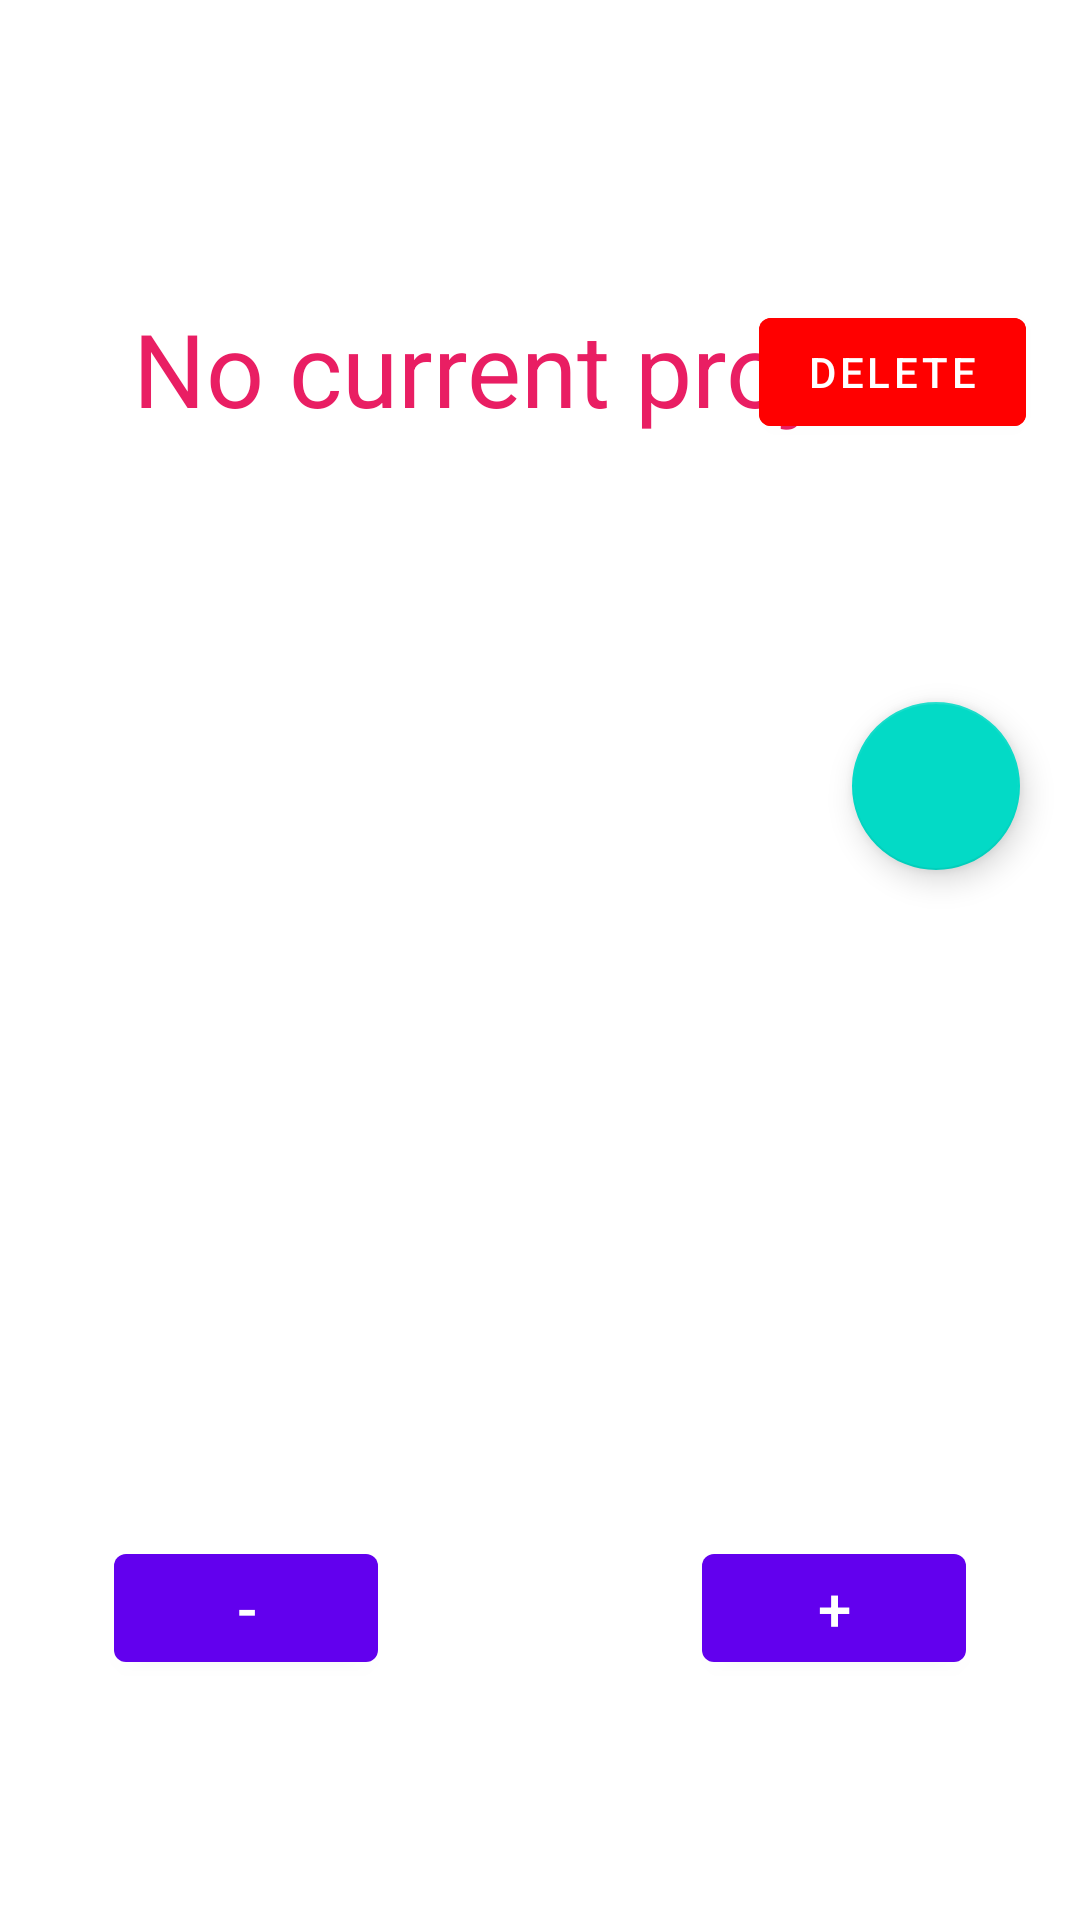

Layout XML and referenced resources for this Android screen:
<!-- AndroidManifest.xml: fallback theme Theme.MaterialComponents.DayNight.NoActionBar -->
<!-- res/layout/fragment_current.xml -->
<?xml version="1.0" encoding="utf-8"?>
<androidx.constraintlayout.widget.ConstraintLayout xmlns:android="http://schemas.android.com/apk/res/android"
        xmlns:app="http://schemas.android.com/apk/res-auto"
        xmlns:tools="http://schemas.android.com/tools"
        android:layout_width="match_parent"
        android:layout_height="match_parent"
        tools:context=".fragment.CurrentFragment"
        android:id="@+id/frameLayout">

    <TextView
            android:text="@string/no_current_project"
            android:layout_width="wrap_content"
            android:layout_height="wrap_content"
            android:id="@+id/noProjects"
            android:textAlignment="center"
            android:textSize="34sp"
            android:textColor="#E91E63"
            app:layout_constraintEnd_toEndOf="parent"
            app:layout_constraintStart_toStartOf="parent"
            app:layout_constraintTop_toTopOf="parent"
            android:layout_marginTop="100dp" />

    <TextView
            android:layout_width="0dp"
            android:layout_height="wrap_content"
            android:id="@+id/projectTitle"
            android:layout_marginEnd="25dp"
            app:layout_constraintEnd_toEndOf="parent"
            app:layout_constraintStart_toStartOf="parent"
            android:layout_marginStart="25dp"
            app:layout_constraintTop_toTopOf="parent"
            android:layout_marginTop="100dp"
            android:textSize="24sp"
            android:textAlignment="center" />

    <ScrollView
            android:layout_width="0dp"
            android:layout_height="120dp"
            app:layout_constraintEnd_toEndOf="parent"
            app:layout_constraintStart_toStartOf="parent"
            android:layout_marginStart="25dp"
            app:layout_constraintTop_toBottomOf="@+id/projectTitle"
            android:layout_marginTop="80dp"
            android:layout_marginEnd="25dp"
            app:layout_constraintHorizontal_bias="0.0"
            android:isScrollContainer="true"
            android:overScrollMode="always"
            android:id="@+id/scrollView">

        <TableLayout
                android:layout_width="wrap_content"
                android:layout_height="wrap_content"
                android:orientation="vertical"
                android:id="@+id/partsView"
                tools:visibility="visible"></TableLayout>
    </ScrollView>

    <androidx.constraintlayout.widget.ConstraintLayout
            android:layout_width="0dp"
            android:layout_height="0dp"
            android:layout_marginEnd="25dp"
            app:layout_constraintEnd_toEndOf="parent"
            app:layout_constraintStart_toStartOf="parent"
            android:layout_marginStart="25dp"
            android:layout_marginBottom="120dp"
            app:layout_constraintBottom_toTopOf="@+id/rowCounter"
            android:id="@+id/partInfo"
            app:layout_constraintTop_toBottomOf="@+id/scrollView"
            android:layout_marginTop="40dp">

        <TextView
                android:layout_width="0dp"
                android:layout_height="wrap_content"
                android:id="@+id/partName"
                app:layout_constraintStart_toStartOf="parent"
                app:layout_constraintTop_toTopOf="parent"
                android:layout_marginTop="15dp"
                android:layout_marginStart="15dp"
                android:textSize="20sp" />
    </androidx.constraintlayout.widget.ConstraintLayout>

    <TextView
            android:layout_width="48dp"
            android:layout_height="0dp"
            android:ems="10"
            android:id="@+id/rowCounter"
            android:layout_marginEnd="175dp"
            app:layout_constraintEnd_toEndOf="parent"
            app:layout_constraintStart_toStartOf="parent"
            android:layout_marginStart="175dp"
            app:layout_constraintBottom_toBottomOf="parent"
            android:layout_marginBottom="80dp"
            android:contextClickable="true"
            android:textAlignment="center"
            android:textSize="34sp" />

    <Button
            android:text="@string/plus"
            android:layout_width="wrap_content"
            android:layout_height="wrap_content"
            android:id="@+id/incrementButton"
            android:layout_marginStart="30dp"
            app:layout_constraintStart_toEndOf="@+id/rowCounter"
            app:layout_constraintBottom_toBottomOf="parent"
            android:layout_marginBottom="80dp"
            android:textSize="20sp" />

    <Button
            android:text="@string/minus"
            android:layout_width="wrap_content"
            android:layout_height="wrap_content"
            android:id="@+id/decrementButton"
            app:layout_constraintBottom_toBottomOf="parent"
            android:layout_marginBottom="80dp"
            app:layout_constraintStart_toStartOf="parent"
            app:layout_constraintEnd_toStartOf="@+id/rowCounter"
            app:layout_constraintHorizontal_bias="1.0"
            android:layout_marginEnd="30dp"
            android:textSize="20sp" />

    <com.google.android.material.floatingactionbutton.FloatingActionButton
            android:src="@drawable/ic_add"
            android:layout_width="wrap_content"
            android:layout_height="wrap_content"
            android:clickable="true"
            android:id="@+id/addPartFAB"
            app:layout_constraintEnd_toEndOf="parent"
            app:layout_constraintBottom_toBottomOf="parent"
            android:layout_marginBottom="350dp"
            android:layout_marginEnd="20dp" />

    <Button
            android:text="@string/delete"
            android:layout_width="wrap_content"
            android:layout_height="wrap_content"
            android:id="@+id/deleteProject"
            app:layout_constraintTop_toTopOf="parent"
            android:layout_marginTop="100dp"
            android:layout_marginEnd="18dp"
            app:layout_constraintEnd_toEndOf="parent"
            android:backgroundTint="#FF0000"
            android:textColor="#FFFFFF" />

</androidx.constraintlayout.widget.ConstraintLayout>
<!-- resources referenced by this layout -->
<resources>
  <string name="delete">DELETE</string>
  <string name="minus">-</string>
  <string name="no_current_project">No current project</string>
  <string name="plus">+</string>
</resources>
